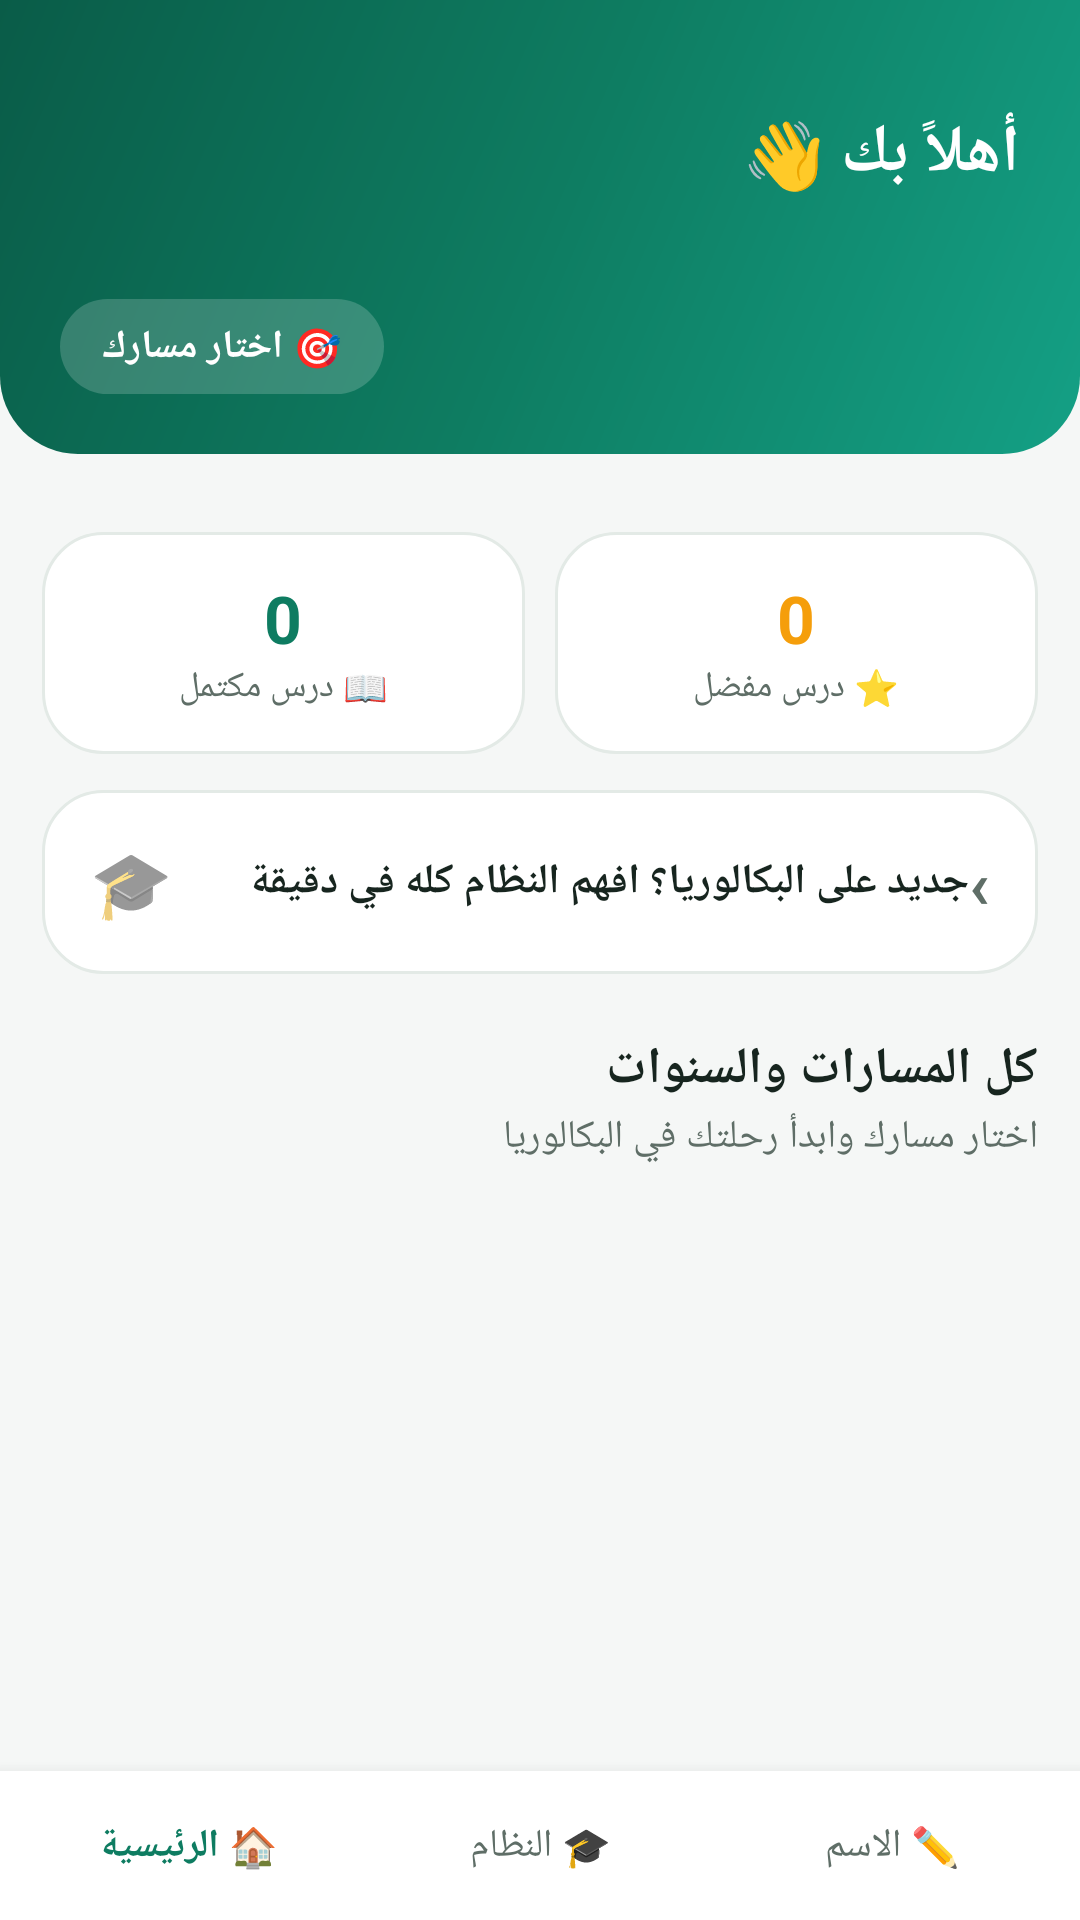

Android layout source for this screen:
<!-- AndroidManifest.xml: application theme AppTheme -->
<!-- res/layout/activity_main.xml -->
<?xml version="1.0" encoding="utf-8"?>
<LinearLayout xmlns:android="http://schemas.android.com/apk/res/android"
    android:layout_width="match_parent" android:layout_height="match_parent"
    android:orientation="vertical" android:background="@color/bg">

    <LinearLayout android:layout_width="match_parent" android:layout_height="wrap_content"
        android:background="@drawable/bg_header" android:orientation="vertical" android:padding="20dp">
        <TextView android:id="@+id/tvGreeting" android:layout_width="match_parent"
            android:layout_height="wrap_content" android:layout_marginTop="16dp"
            android:text="أهلاً بك 👋" android:textColor="@color/white"
            android:textSize="22sp" android:textStyle="bold" />
        <TextView android:id="@+id/tvEmail" android:layout_width="match_parent"
            android:layout_height="wrap_content" android:layout_marginTop="4dp"
            android:text="" android:textColor="@color/header_sub" android:textSize="13sp" />
        <TextView android:id="@+id/btnSwitchTrack" android:layout_width="wrap_content"
            android:layout_height="wrap_content" android:layout_marginTop="12dp"
            android:background="@drawable/chip_header" android:paddingLeft="14dp"
            android:paddingRight="14dp" android:paddingTop="7dp" android:paddingBottom="7dp"
            android:text="🎯 اختار مسارك" android:textColor="@color/white"
            android:textSize="13sp" android:textStyle="bold" />
    </LinearLayout>

    <ScrollView android:layout_width="match_parent" android:layout_height="0dp"
        android:layout_weight="1">
        <LinearLayout android:layout_width="match_parent" android:layout_height="wrap_content"
            android:orientation="vertical" android:padding="14dp">

            <LinearLayout android:id="@+id/cardContinue" android:layout_width="match_parent"
                android:layout_height="wrap_content" android:background="@drawable/bg_header"
                android:gravity="center_vertical" android:orientation="horizontal"
                android:padding="16dp" android:visibility="gone">
                <TextView android:layout_width="wrap_content" android:layout_height="wrap_content"
                    android:text="▶️" android:textSize="26sp" />
                <LinearLayout android:layout_width="0dp" android:layout_height="wrap_content"
                    android:layout_marginStart="12dp" android:layout_weight="1"
                    android:orientation="vertical">
                    <TextView android:layout_width="match_parent" android:layout_height="wrap_content"
                        android:text="أكمل من حيث توقفت" android:textColor="@color/header_sub"
                        android:textSize="12sp" />
                    <TextView android:id="@+id/tvContinueTitle" android:layout_width="match_parent"
                        android:layout_height="wrap_content" android:layout_marginTop="2dp"
                        android:textColor="@color/white" android:textSize="15sp"
                        android:textStyle="bold" />
                    <TextView android:id="@+id/tvContinueSub" android:layout_width="match_parent"
                        android:layout_height="wrap_content" android:layout_marginTop="2dp"
                        android:textColor="@color/header_sub" android:textSize="12sp" />
                </LinearLayout>
            </LinearLayout>

            <LinearLayout android:layout_width="match_parent" android:layout_height="wrap_content"
                android:layout_marginTop="12dp" android:orientation="horizontal">
                <LinearLayout android:layout_width="0dp" android:layout_height="wrap_content"
                    android:layout_weight="1" android:background="@drawable/card_white"
                    android:gravity="center" android:orientation="vertical" android:padding="14dp">
                    <TextView android:id="@+id/tvStatsDone" android:layout_width="wrap_content"
                        android:layout_height="wrap_content" android:text="0"
                        android:textColor="@color/primary" android:textSize="22sp"
                        android:textStyle="bold" />
                    <TextView android:layout_width="wrap_content" android:layout_height="wrap_content"
                        android:text="📖 درس مكتمل" android:textColor="@color/text_secondary"
                        android:textSize="12sp" />
                </LinearLayout>
                <LinearLayout android:layout_width="0dp" android:layout_height="wrap_content"
                    android:layout_marginStart="10dp" android:layout_weight="1"
                    android:background="@drawable/card_white" android:gravity="center"
                    android:orientation="vertical" android:padding="14dp">
                    <TextView android:id="@+id/tvStatsFav" android:layout_width="wrap_content"
                        android:layout_height="wrap_content" android:text="0"
                        android:textColor="@color/accent" android:textSize="22sp"
                        android:textStyle="bold" />
                    <TextView android:layout_width="wrap_content" android:layout_height="wrap_content"
                        android:text="⭐ درس مفضل" android:textColor="@color/text_secondary"
                        android:textSize="12sp" />
                </LinearLayout>
            </LinearLayout>

            <LinearLayout android:id="@+id/bannerAbout" android:layout_width="match_parent"
                android:layout_height="wrap_content" android:layout_marginTop="12dp"
                android:background="@drawable/card_white" android:gravity="center_vertical"
                android:orientation="horizontal" android:padding="16dp">
                <TextView android:layout_width="wrap_content" android:layout_height="wrap_content"
                    android:text="🎓" android:textSize="22sp" />
                <TextView android:layout_width="0dp" android:layout_height="wrap_content"
                    android:layout_marginStart="10dp" android:layout_weight="1"
                    android:text="جديد على البكالوريا؟ افهم النظام كله في دقيقة"
                    android:textColor="@color/text" android:textSize="14sp" android:textStyle="bold" />
                <TextView android:layout_width="wrap_content" android:layout_height="wrap_content"
                    android:text="‹" android:textColor="@color/text_secondary"
                    android:textSize="22sp" android:textStyle="bold" />
            </LinearLayout>

            <TextView android:id="@+id/tvMySubjectsHeader" android:layout_width="match_parent"
                android:layout_height="wrap_content" android:layout_marginTop="20dp"
                android:text="موادي في تانية ثانوي" android:textColor="@color/text"
                android:textSize="17sp" android:textStyle="bold" android:visibility="gone" />
            <LinearLayout android:id="@+id/layoutMySubjects" android:layout_width="match_parent"
                android:layout_height="wrap_content" android:layout_marginTop="6dp"
                android:orientation="vertical" android:visibility="gone" />

            <TextView android:layout_width="match_parent" android:layout_height="wrap_content"
                android:layout_marginTop="20dp" android:text="كل المسارات والسنوات"
                android:textColor="@color/text" android:textSize="17sp" android:textStyle="bold" />
            <TextView android:layout_width="match_parent" android:layout_height="wrap_content"
                android:layout_marginTop="2dp" android:text="اختار مسارك وابدأ رحلتك في البكالوريا"
                android:textColor="@color/text_secondary" android:textSize="13sp" />

            <LinearLayout android:id="@+id/gridTracks" android:layout_width="match_parent"
                android:layout_height="wrap_content" android:layout_marginTop="10dp"
                android:orientation="vertical" />
        </LinearLayout>
    </ScrollView>

    <LinearLayout android:layout_width="match_parent" android:layout_height="wrap_content"
        android:background="@color/white" android:orientation="horizontal"
        android:padding="4dp" android:elevation="8dp">
        <TextView android:id="@+id/btnHome" android:layout_width="0dp" android:layout_height="wrap_content"
            android:layout_weight="1" android:gravity="center" android:padding="12dp"
            android:text="🏠 الرئيسية" android:textColor="@color/primary"
            android:textSize="13sp" android:textStyle="bold" />
        <TextView android:id="@+id/btnAboutNav" android:layout_width="0dp"
            android:layout_height="wrap_content" android:layout_weight="1" android:gravity="center"
            android:padding="12dp" android:text="🎓 النظام" android:textColor="@color/text_secondary"
            android:textSize="13sp" />
        <TextView android:id="@+id/btnLogout" android:layout_width="0dp" android:layout_height="wrap_content"
            android:layout_weight="1" android:gravity="center" android:padding="12dp"
            android:text="✏️ الاسم" android:textColor="@color/text_secondary" android:textSize="13sp" />
    </LinearLayout>
</LinearLayout>
<!-- resources referenced by this layout -->
<resources>
  <color name="accent">#F59E0B</color>
  <color name="bg">#F5F7F6</color>
  <color name="header_sub">#CFF0E4</color>
  <color name="primary">#0E7C61</color>
  <color name="text">#17251F</color>
  <color name="text_secondary">#5F6E67</color>
  <color name="white">#FFFFFF</color>
  <!-- drawable bg_header (drawable) -->
  <?xml version="1.0" encoding="utf-8"?>
  <shape xmlns:android="http://schemas.android.com/apk/res/android" android:shape="rectangle">
      <gradient android:startColor="#0A5C48" android:centerColor="#0E7C61"
          android:endColor="#14A085" android:angle="315" />
      <corners android:bottomLeftRadius="26dp" android:bottomRightRadius="26dp" />
  </shape>
  <!-- drawable card_white (drawable) -->
  <?xml version="1.0" encoding="utf-8"?>
  <shape xmlns:android="http://schemas.android.com/apk/res/android" android:shape="rectangle">
      <solid android:color="@color/white" />
      <stroke android:width="1dp" android:color="@color/card_stroke" />
      <corners android:radius="20dp" />
  </shape>
  <!-- drawable chip_header (drawable) -->
  <?xml version="1.0" encoding="utf-8"?>
  <ripple xmlns:android="http://schemas.android.com/apk/res/android" android:color="#44FFFFFF">
      <item>
          <shape android:shape="rectangle">
              <solid android:color="#2EFFFFFF" />
              <corners android:radius="18dp" />
          </shape>
      </item>
  </ripple>
  <style name="AppTheme" parent="android:Theme.Material.Light.NoActionBar">
          <item name="android:colorPrimary">@color/primary</item>
          <item name="android:colorPrimaryDark">@color/primary_dark</item>
          <item name="android:colorAccent">@color/accent</item>
          <item name="android:windowBackground">@color/bg</item>
          <item name="android:statusBarColor">@color/primary_dark</item>
          <item name="android:navigationBarColor">@color/white</item>
          <item name="android:windowLightStatusBar">false</item>
      </style>
  <color name="card_stroke">#E3EAE6</color>
  <color name="primary_dark">#0A5C48</color>
</resources>
